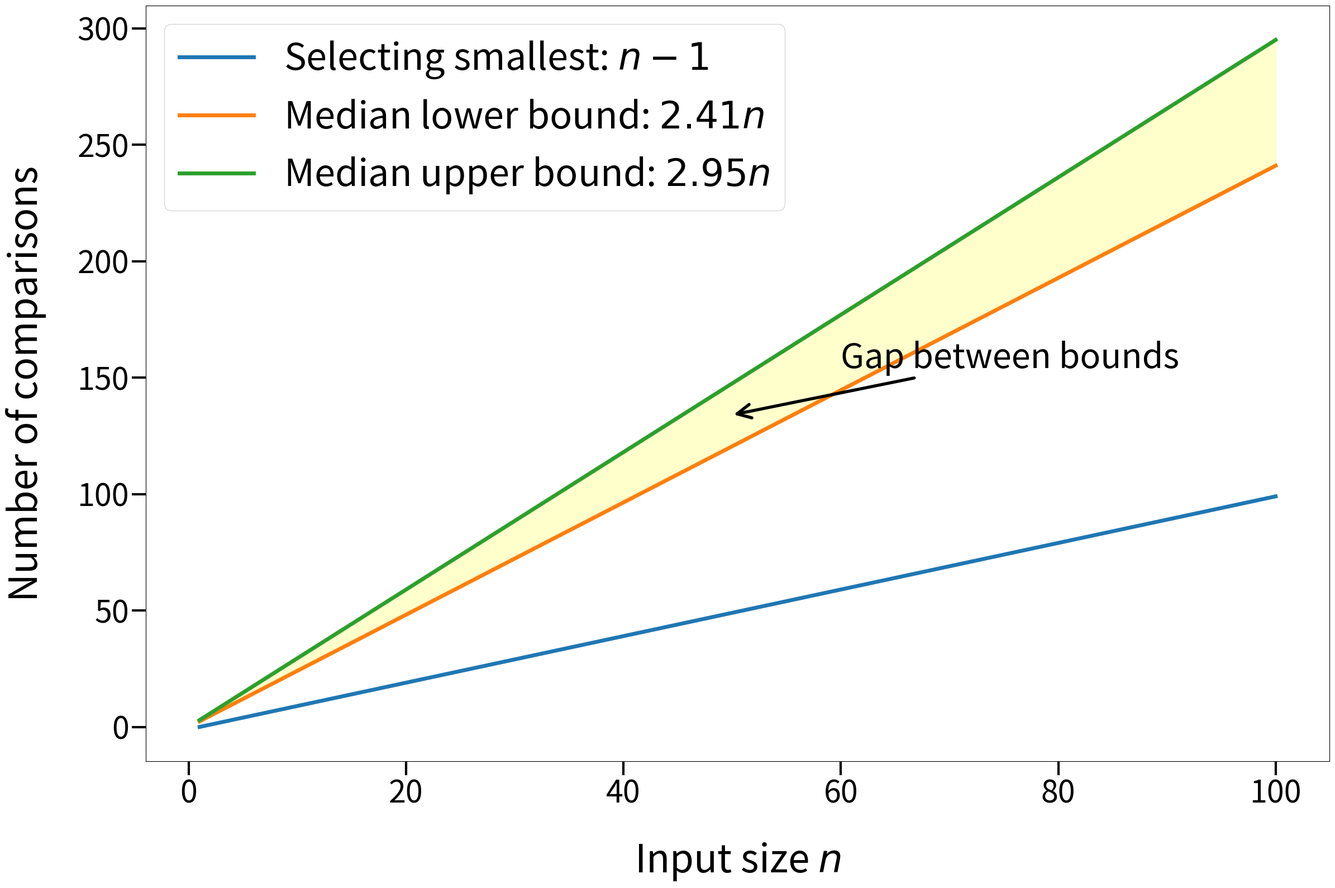

Write Python code to recreate this figure. (Note: this script raises an exception after producing the figure.)
import matplotlib.pyplot as plt
import numpy as np

# Data
n = np.linspace(1, 100, 500)  # Sample n values

# Plot lines
plt.figure(figsize=(24,16))
plt.plot(n, n - 1, label='Selecting smallest: $n-1$', linewidth=5)
plt.plot(n, 2.41 * n, label='Median lower bound: $2.41n$', linewidth=5)
plt.plot(n, 2.95 * n, label='Median upper bound: $2.95n$', linewidth=5)

# Shade the gap between lower and upper bounds
plt.fill_between(n, 2.41 * n, 2.95 * n, alpha=0.2, color='yellow')

# Annotations
mid_n = 50
mid_val = (2.41 + 2.95) / 2 * mid_n
plt.annotate('Gap between bounds',
             xy=(mid_n, mid_val),
             xytext=(mid_n + 10, mid_val + 20),
             arrowprops=dict(arrowstyle='->',color='black', linewidth=4),
             fontsize=44,
             )

# Labels and legend
plt.xlabel('Input size $n$', fontsize=50, labelpad=40)
plt.ylabel('Number of comparisons', fontsize=50, labelpad=40)
plt.tick_params(axis='both', length=18, width=3, labelsize=40)

plt.legend(fontsize=48)
plt.tight_layout()

# Display
plt.savefig("tex/presentation-sea/figures/bounds_diagram.png")
